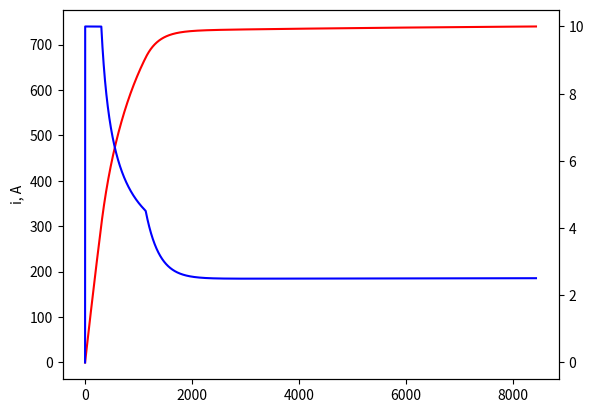

Recreate this plot in Python.
import matplotlib.pyplot as plt
import math
import random

# parameters coil
Im = 740
Um = 10
Pm = 3000
R = 2.5/740
L = 9.5
tau = L/R
print('Um = ' + str(Um) + '\tPm = ' + str(Pm) + '\tR = ' + str(R) + '\tL = ' + str(L)+ '\ttau = ' + str(tau))

dt = 0.1
kp = 0.2
ki = 0.00000483
kd = 100
P = 0
D = 0
I = 0
err = 0
p_err = 0


# init
ia = 0
ua = 0
u0 = 0
ta = 0
ti = 0


gi = []
gt = []
gu = []
gup = []


job = True
while job:
    i = ua/R * (1 - math.exp(-(ti - ta) / tau)) + ia
    gt.append(ti)
    gi.append(i)
    gu.append(u0)


    #pid
    ii = (ua/R * (1 - math.exp(-(ti - ta) / tau)) + ia) * (random.randrange(99, 101, 10)/100)
    err = Im - ii
    P = err*kp
    I = I + err*dt
    D = (err-p_err)*dt
    p_err = err
    out = P*kp + I*ki + D*kd

    u0 = out

    if u0 > Um :
        u0=Um
    if u0*ii > Pm:
        u0 = Pm/ii

    gup.append(Pm / u0)

    # update
    ua = u0 - i*R
    ta = ti
    ia = i

    ti = ti + dt

    if ti > 3*tau:
        job = False
        print('Irm = ', max(gi), 'If = ', i)

#plt.plot(gt, gi, 'r', gt, gup, 'r--')
plt.plot(gt, gi, 'r')
plt.ylabel('i, A')

grU = plt.twinx()
grU.plot(gt, gu, "b")

plt.show()
